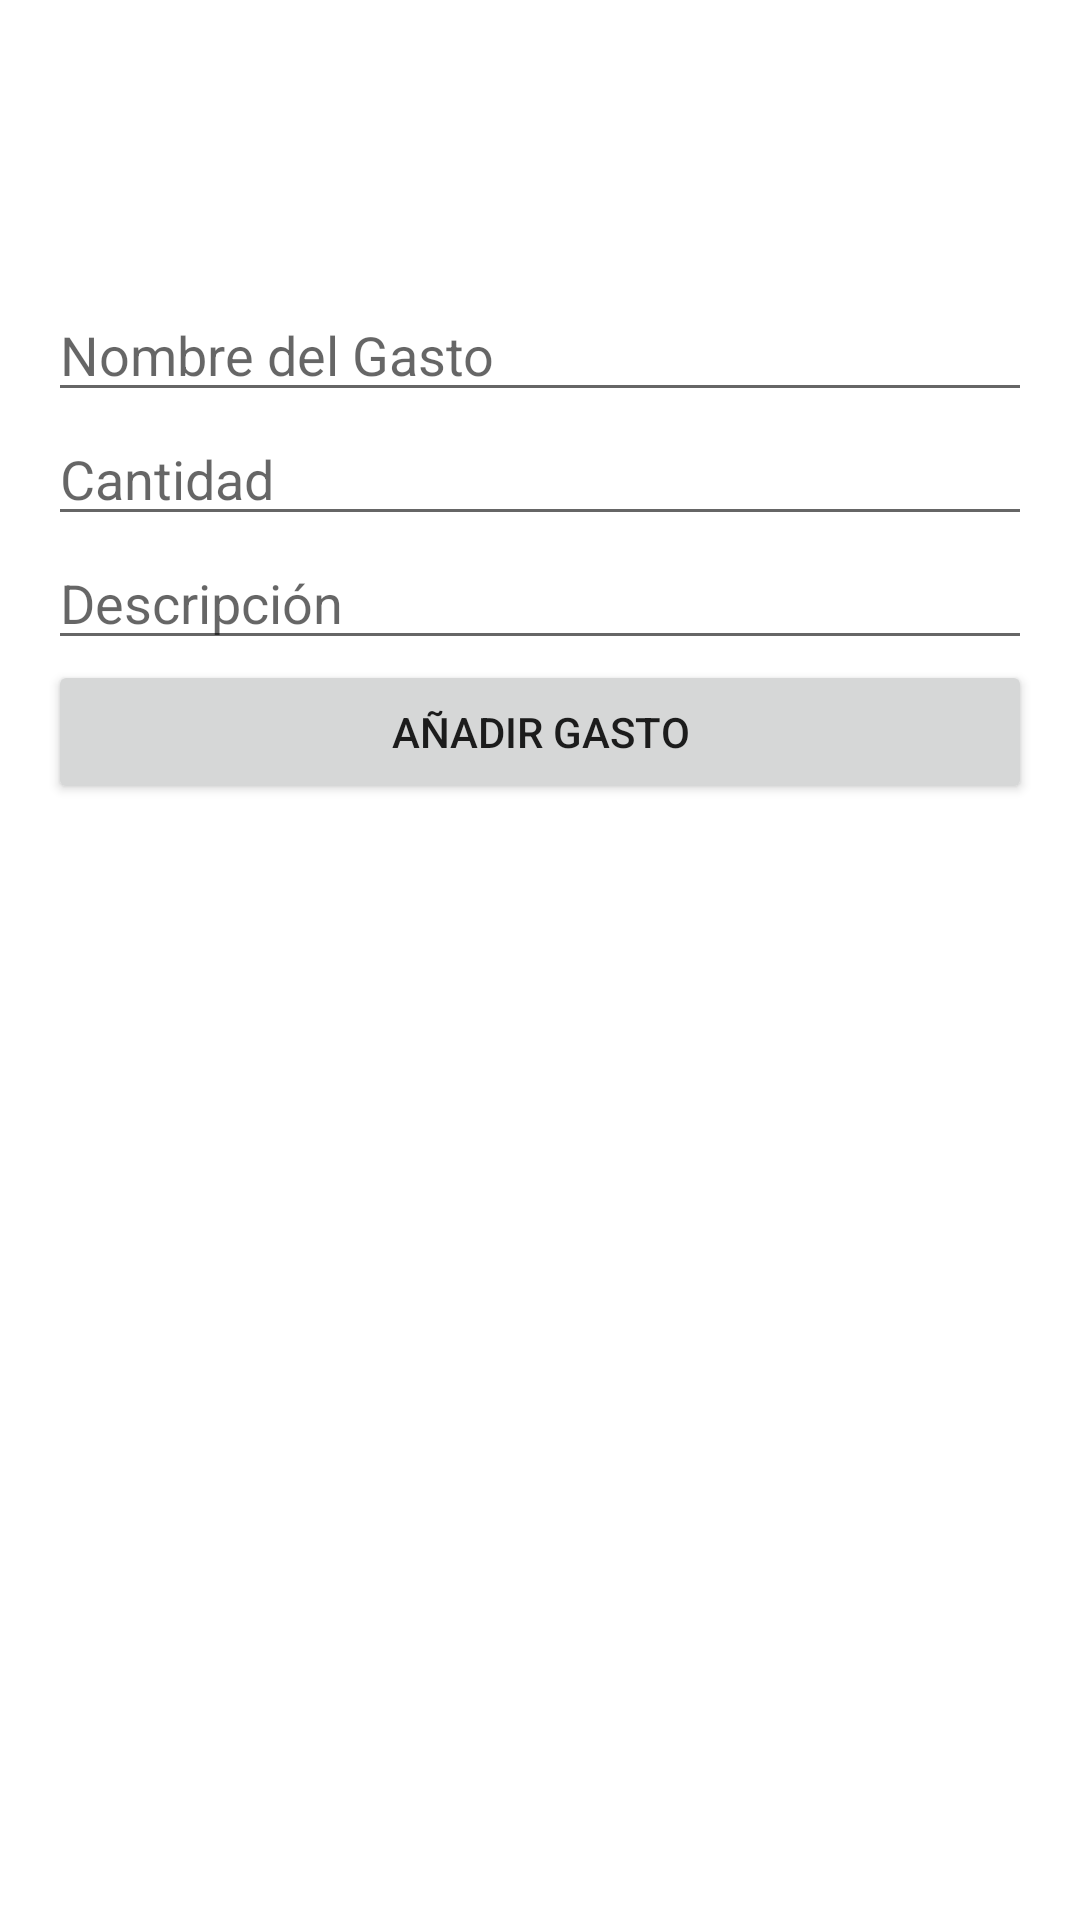

Android layout source for this screen:
<!-- AndroidManifest.xml: fallback theme Theme.MaterialComponents.DayNight.NoActionBar -->
<!-- res/layout/activity_add_expense.xml -->
<LinearLayout
    xmlns:android="http://schemas.android.com/apk/res/android"
    android:layout_width="match_parent"
    android:layout_height="match_parent"
    android:orientation="vertical"
    android:padding="16dp">

    <include
        layout="@layout/toolbar" />

    <EditText
        android:id="@+id/etExpenseName"
        android:layout_width="match_parent"
        android:layout_height="wrap_content"
        android:hint="Nombre del Gasto"/>

    <EditText
        android:id="@+id/etExpenseAmount"
        android:layout_width="match_parent"
        android:layout_height="wrap_content"
        android:hint="Cantidad"
        android:inputType="numberDecimal"/>

    <EditText
        android:id="@+id/etExpenseDescription"
        android:layout_width="match_parent"
        android:layout_height="wrap_content"
        android:hint="Descripción"/>

    <Button
        android:id="@+id/btnAddExpense"
        android:layout_width="match_parent"
        android:layout_height="wrap_content"
        android:text="Añadir Gasto"/>

</LinearLayout>
<!-- res/layout/toolbar.xml (included above) -->
<androidx.appcompat.widget.Toolbar
    xmlns:android="http://schemas.android.com/apk/res/android"
    android:layout_width="match_parent"
    android:layout_height="wrap_content"
    android:padding="16dp"
    android:elevation="4dp">

    <TextView
        android:id="@+id/toolbar_title"
        android:layout_width="wrap_content"
        android:layout_height="wrap_content"
        android:text="EasyBotes"
        android:textColor="@color/white"
        android:textStyle="bold"
        android:textSize="20sp"
        android:layout_gravity="start" />

    <Button
        android:id="@+id/logout_button"
        android:layout_width="wrap_content"
        android:layout_height="wrap_content"
        android:text="Logout"
        android:textColor="@color/white"
        android:background="?attr/selectableItemBackground"
        android:layout_gravity="end"
        android:padding="8dp" />
</androidx.appcompat.widget.Toolbar>
<!-- resources referenced by this layout -->
<resources>

  <!-- not gathered from this repository: default colours our renderer supplied (Android Studio template values) -->
  <color name="white">#FFFFFFFF</color>
</resources>
